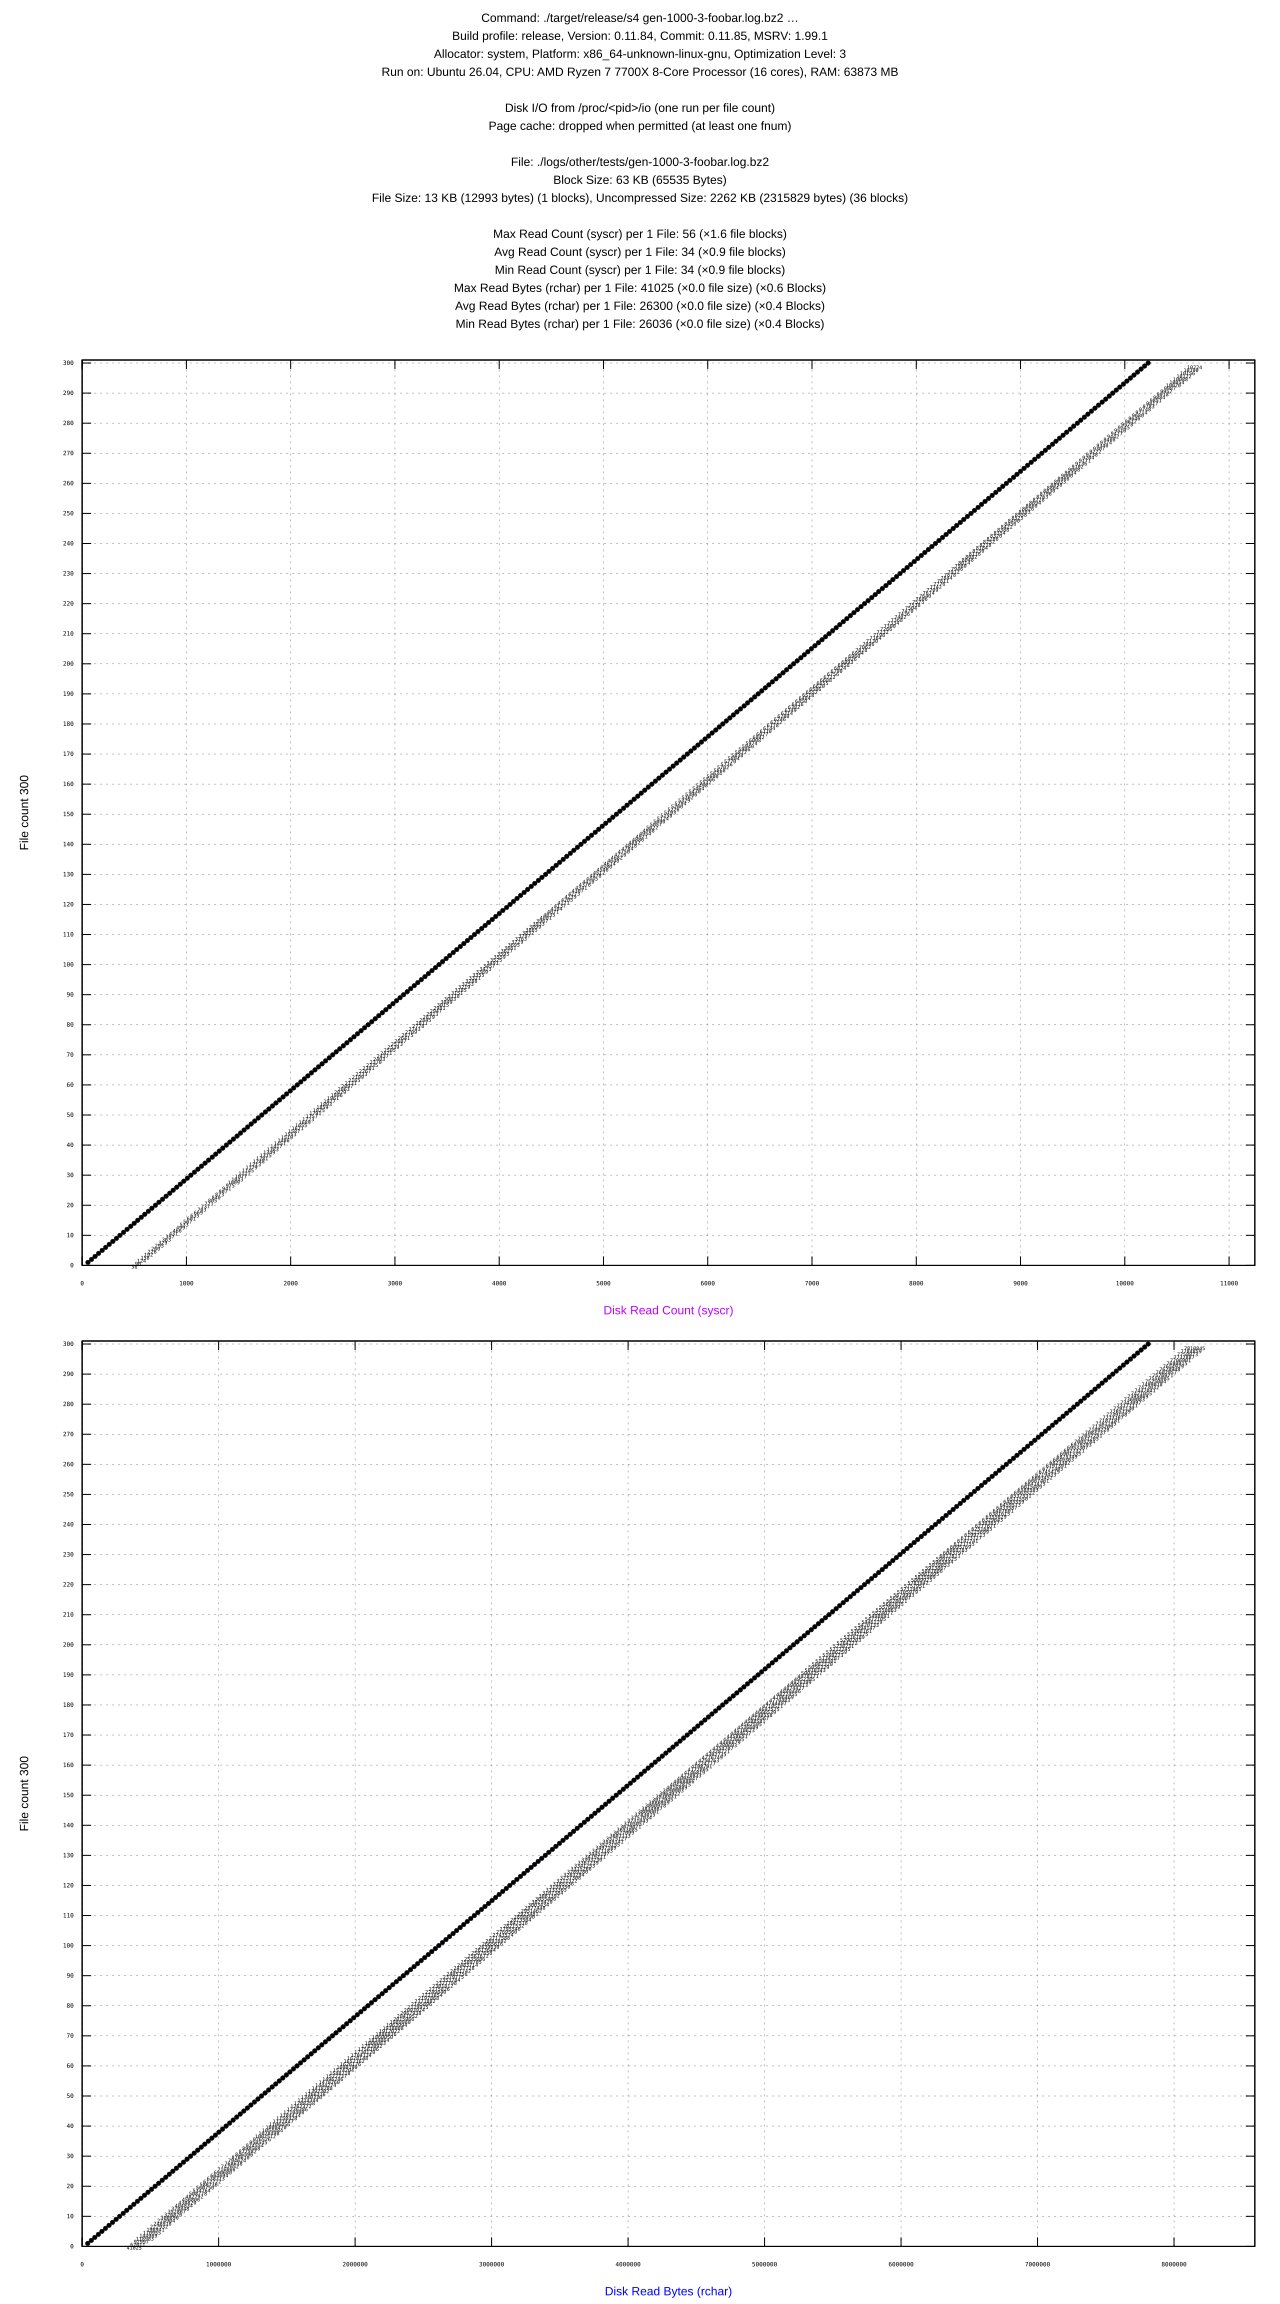

Values plotted in this chart, from the file beside it:
#File, Files, Profile, syscr, rchar, syscw, write_bytes
gen-1000-3-foobar.log.bz2, 1, release, 56, 41025, 18035, 0
gen-1000-3-foobar.log.bz2, 2, release, 90, 67011, 36070, 0
gen-1000-3-foobar.log.bz2, 3, release, 124, 92997, 54105, 0
gen-1000-3-foobar.log.bz2, 4, release, 158, 118983, 72140, 0
gen-1000-3-foobar.log.bz2, 5, release, 192, 144969, 90175, 0
gen-1000-3-foobar.log.bz2, 6, release, 226, 170955, 108210, 0
gen-1000-3-foobar.log.bz2, 7, release, 260, 196941, 126245, 0
gen-1000-3-foobar.log.bz2, 8, release, 295, 222932, 144280, 0
gen-1000-3-foobar.log.bz2, 9, release, 329, 248918, 162315, 0
gen-1000-3-foobar.log.bz2, 10, release, 363, 274904, 180350, 0
gen-1000-3-foobar.log.bz2, 11, release, 397, 300890, 198385, 0
gen-1000-3-foobar.log.bz2, 12, release, 431, 326876, 216420, 0
gen-1000-3-foobar.log.bz2, 13, release, 466, 352867, 234455, 0
gen-1000-3-foobar.log.bz2, 14, release, 499, 378848, 252490, 0
gen-1000-3-foobar.log.bz2, 15, release, 533, 404834, 270525, 0
gen-1000-3-foobar.log.bz2, 16, release, 567, 430820, 288560, 0
gen-1000-3-foobar.log.bz2, 17, release, 601, 456806, 306595, 0
gen-1000-3-foobar.log.bz2, 18, release, 635, 482792, 324630, 0
gen-1000-3-foobar.log.bz2, 19, release, 669, 508778, 342665, 0
gen-1000-3-foobar.log.bz2, 20, release, 703, 534764, 360700, 0
gen-1000-3-foobar.log.bz2, 21, release, 737, 560750, 378735, 0
gen-1000-3-foobar.log.bz2, 22, release, 771, 586736, 396770, 0
gen-1000-3-foobar.log.bz2, 23, release, 805, 612722, 414805, 0
gen-1000-3-foobar.log.bz2, 24, release, 840, 638713, 432840, 0
gen-1000-3-foobar.log.bz2, 25, release, 873, 664694, 450875, 0
gen-1000-3-foobar.log.bz2, 26, release, 907, 690680, 468910, 0
gen-1000-3-foobar.log.bz2, 27, release, 941, 716666, 486945, 0
gen-1000-3-foobar.log.bz2, 28, release, 975, 742652, 504980, 0
gen-1000-3-foobar.log.bz2, 29, release, 1009, 768638, 523015, 0
gen-1000-3-foobar.log.bz2, 30, release, 1043, 794624, 541050, 0
gen-1000-3-foobar.log.bz2, 31, release, 1077, 820610, 559085, 0
gen-1000-3-foobar.log.bz2, 32, release, 1111, 846596, 577120, 0
gen-1000-3-foobar.log.bz2, 33, release, 1145, 872582, 595155, 0
gen-1000-3-foobar.log.bz2, 34, release, 1179, 898568, 613190, 0
gen-1000-3-foobar.log.bz2, 35, release, 1213, 924554, 631225, 0
gen-1000-3-foobar.log.bz2, 36, release, 1248, 950545, 649260, 0
gen-1000-3-foobar.log.bz2, 37, release, 1281, 976526, 667295, 0
gen-1000-3-foobar.log.bz2, 38, release, 1315, 1002512, 685330, 0
gen-1000-3-foobar.log.bz2, 39, release, 1349, 1028498, 703365, 0
gen-1000-3-foobar.log.bz2, 40, release, 1383, 1054484, 721400, 0
gen-1000-3-foobar.log.bz2, 41, release, 1417, 1080470, 739435, 0
gen-1000-3-foobar.log.bz2, 42, release, 1451, 1106456, 757470, 0
gen-1000-3-foobar.log.bz2, 43, release, 1486, 1132447, 775505, 0
gen-1000-3-foobar.log.bz2, 44, release, 1519, 1158428, 793540, 0
gen-1000-3-foobar.log.bz2, 45, release, 1553, 1184414, 811575, 0
gen-1000-3-foobar.log.bz2, 46, release, 1587, 1210400, 829610, 0
gen-1000-3-foobar.log.bz2, 47, release, 1621, 1236386, 847645, 0
gen-1000-3-foobar.log.bz2, 48, release, 1655, 1262372, 865680, 0
gen-1000-3-foobar.log.bz2, 49, release, 1689, 1288358, 883715, 0
gen-1000-3-foobar.log.bz2, 50, release, 1723, 1314344, 901750, 0
gen-1000-3-foobar.log.bz2, 51, release, 1757, 1340330, 919785, 0
gen-1000-3-foobar.log.bz2, 52, release, 1791, 1366316, 937820, 0
gen-1000-3-foobar.log.bz2, 53, release, 1825, 1392302, 955855, 0
gen-1000-3-foobar.log.bz2, 54, release, 1859, 1418288, 973890, 0
gen-1000-3-foobar.log.bz2, 55, release, 1893, 1444274, 991925, 0
gen-1000-3-foobar.log.bz2, 56, release, 1927, 1470260, 1009960, 0
gen-1000-3-foobar.log.bz2, 57, release, 1961, 1496246, 1027995, 0
gen-1000-3-foobar.log.bz2, 58, release, 1996, 1522237, 1046030, 0
gen-1000-3-foobar.log.bz2, 59, release, 2029, 1548218, 1064065, 0
gen-1000-3-foobar.log.bz2, 60, release, 2063, 1574204, 1082100, 0
... 240 more rows
